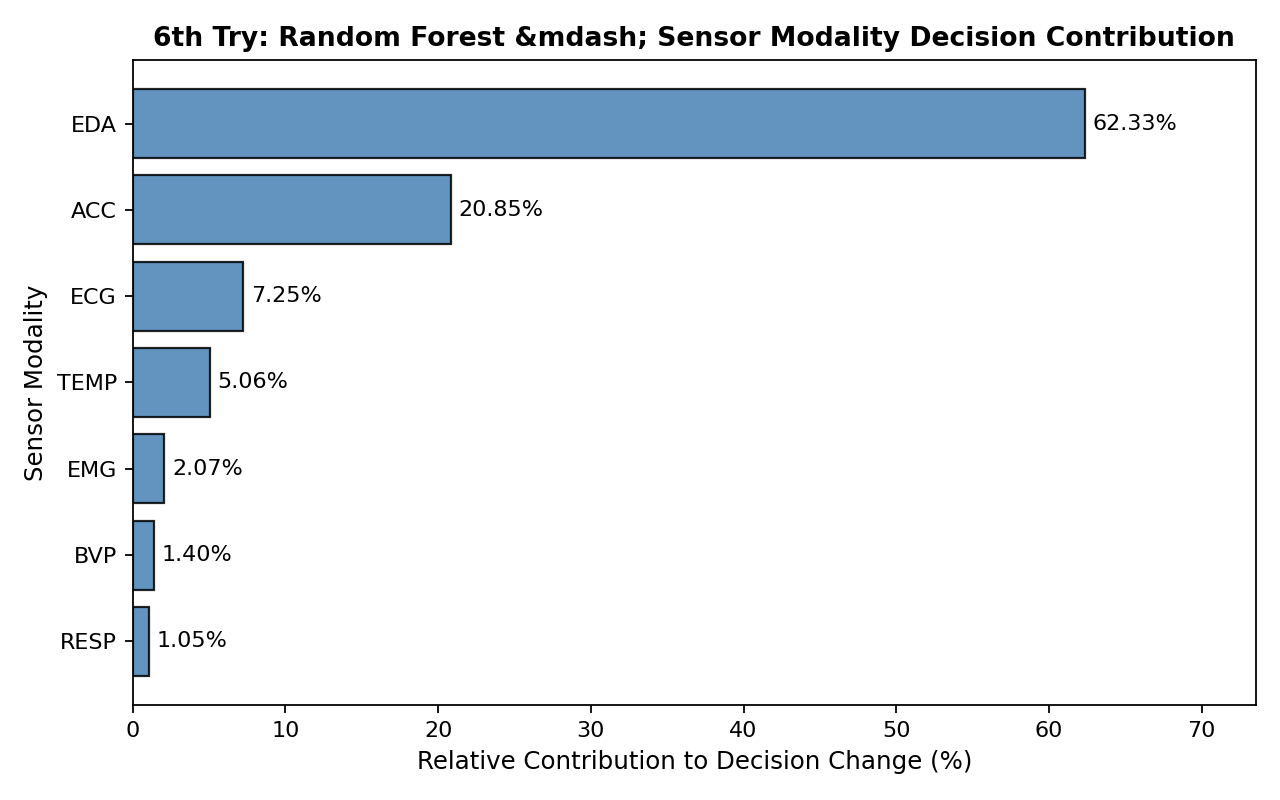

Data behind this chart, as committed beside it:
modality, windows, mean_absolute_decision_change, prediction_change_rate, relative_contribution, rank
EDA, 4095, 0.3598, 0.3043, 0.6233, 1
ACC, 4095, 0.1203, 0.0464, 0.2085, 2
ECG, 4095, 0.04185, 0.0, 0.07249, 3
TEMP, 4095, 0.0292, 0.0, 0.05057, 4
EMG, 4095, 0.01195, 0.0, 0.02071, 5
BVP, 4095, 0.008054, 0.0, 0.01395, 6
RESP, 4095, 0.006078, 0.0, 0.01053, 7
